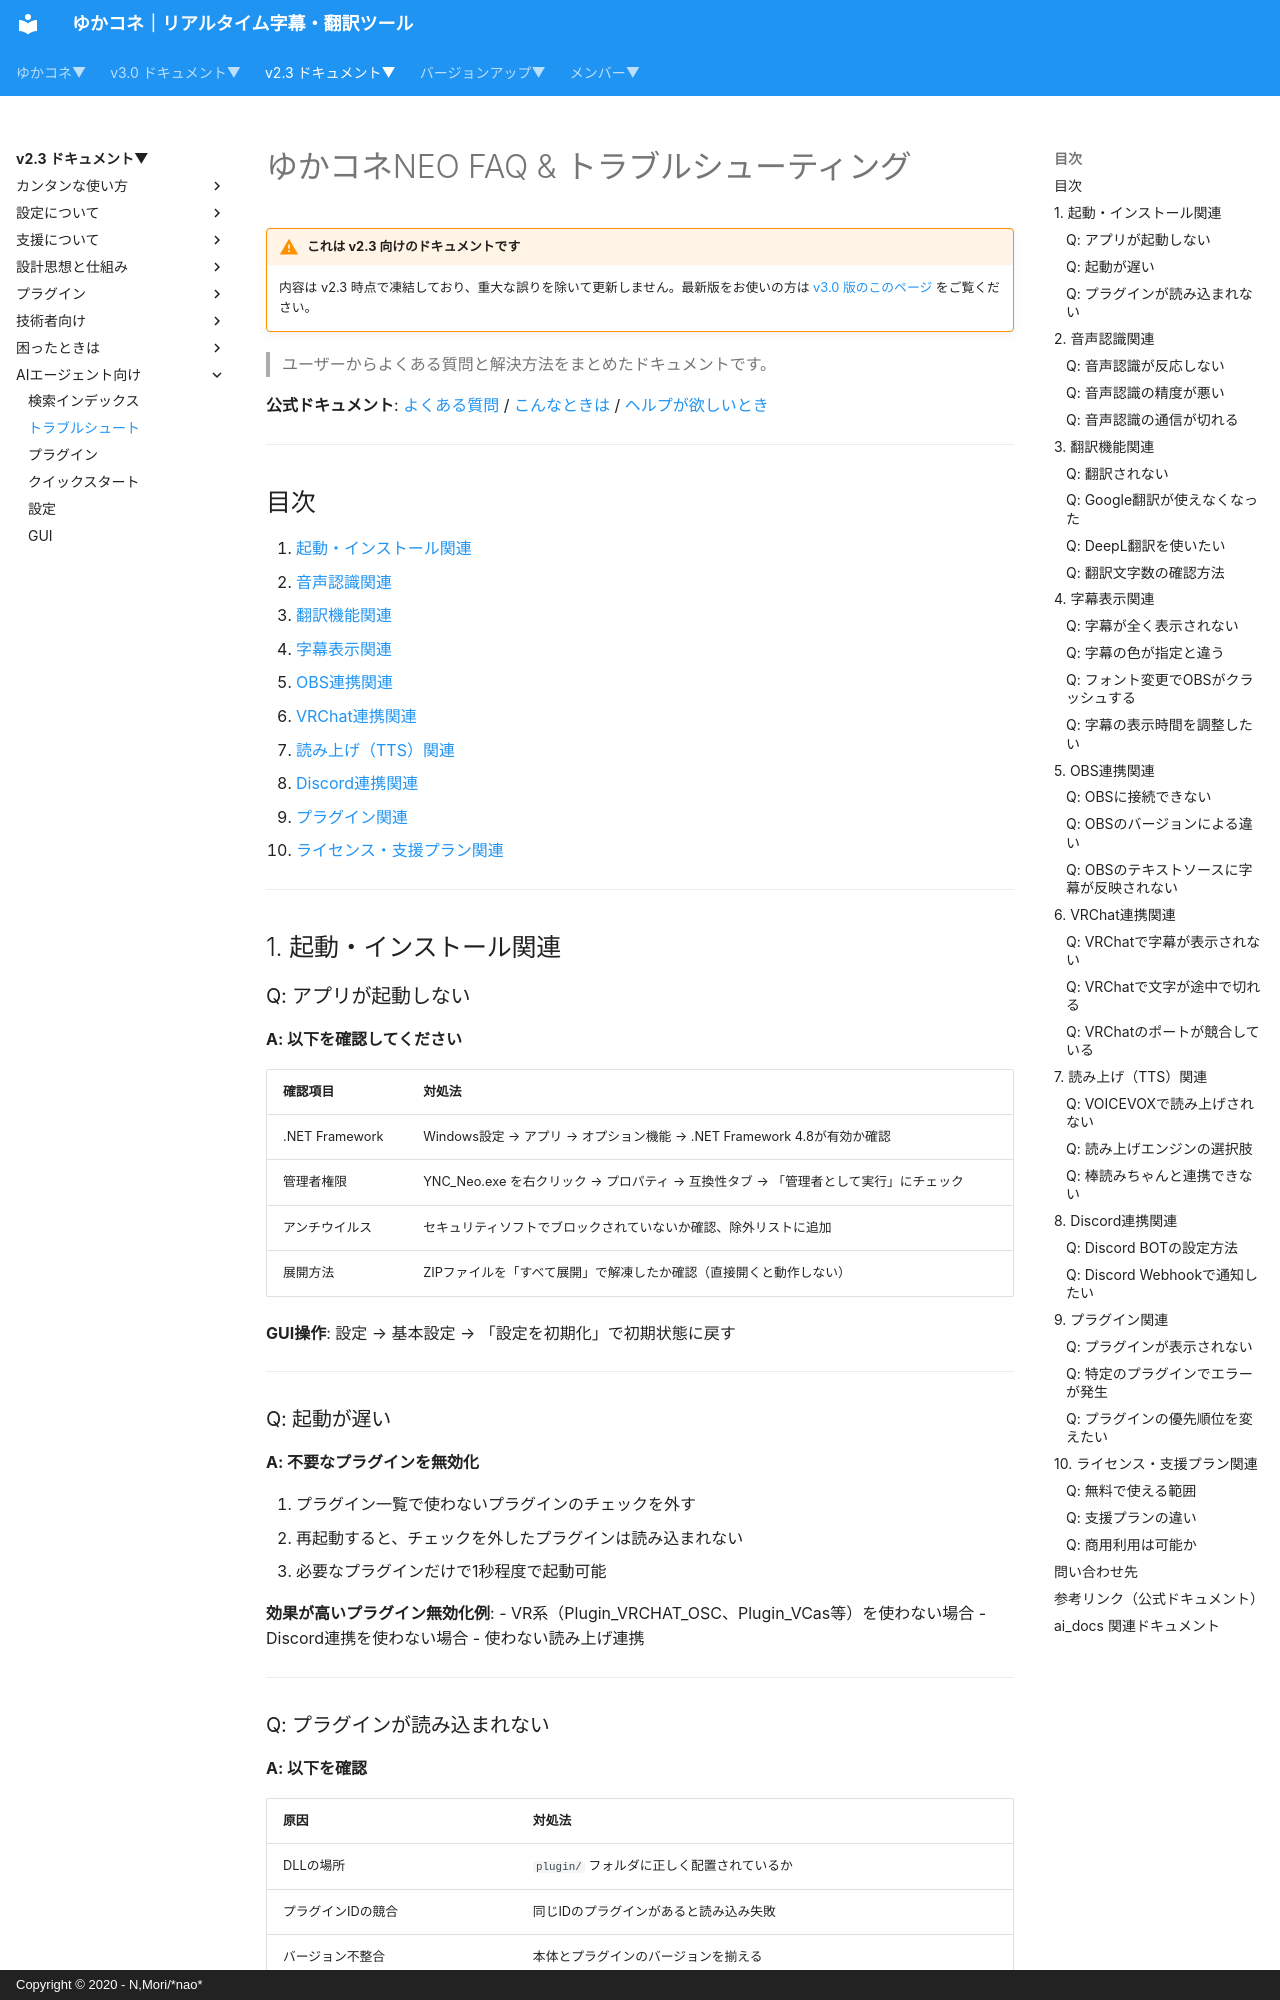

repository: nmori/yncneo-Docs-Src · page: v2.3/ai_docs/FAQ_TROUBLESHOOTING/index.html · generator: mkdocs · copyright: Copyright © 2020 - N,Mori/*nao*

# ゆかコネNEO FAQ & トラブルシューティング

<!-- version-banner -->
!!! warning "これは v2.3 向けのドキュメントです"
    内容は v2.3 時点で凍結しており、重大な誤りを除いて更新しません。最新版をお使いの方は [v3.0 版のこのページ](../../v3.0/ai_docs/FAQ_TROUBLESHOOTING.md) をご覧ください。


> ユーザーからよくある質問と解決方法をまとめたドキュメントです。

**公式ドキュメント**: [よくある質問](../qa/faq.md) / [こんなときは](../qa/troubleshooting.md) / [ヘルプが欲しいとき](../qa/before_help.md)

---

## 目次

1. [起動・インストール関連](#faq-install)
2. [音声認識関連](#faq-asr)
3. [翻訳機能関連](#faq-translate)
4. [字幕表示関連](#faq-caption)
5. [OBS連携関連](#faq-obs)
6. [VRChat連携関連](#faq-vrchat)
7. [読み上げ（TTS）関連](#faq-tts)
8. [Discord連携関連](#faq-discord)
9. [プラグイン関連](#faq-plugin)
10. [ライセンス・支援プラン関連](#faq-license)

---

## 1. 起動・インストール関連 { #faq-install }

### Q: アプリが起動しない
**A: 以下を確認してください**

| 確認項目 | 対処法 |
|---------|--------|
| .NET Framework | Windows設定 → アプリ → オプション機能 → .NET Framework 4.8が有効か確認 |
| 管理者権限 | YNC_Neo.exe を右クリック → プロパティ → 互換性タブ → 「管理者として実行」にチェック |
| アンチウイルス | セキュリティソフトでブロックされていないか確認、除外リストに追加 |
| 展開方法 | ZIPファイルを「すべて展開」で解凍したか確認（直接開くと動作しない） |

**GUI操作**: 設定 → 基本設定 → 「設定を初期化」で初期状態に戻す

---

### Q: 起動が遅い
**A: 不要なプラグインを無効化**

1. プラグイン一覧で使わないプラグインのチェックを外す
2. 再起動すると、チェックを外したプラグインは読み込まれない
3. 必要なプラグインだけで1秒程度で起動可能

**効果が高いプラグイン無効化例**:
- VR系（Plugin_VRCHAT_OSC、Plugin_VCas等）を使わない場合
- Discord連携を使わない場合
- 使わない読み上げ連携

---
